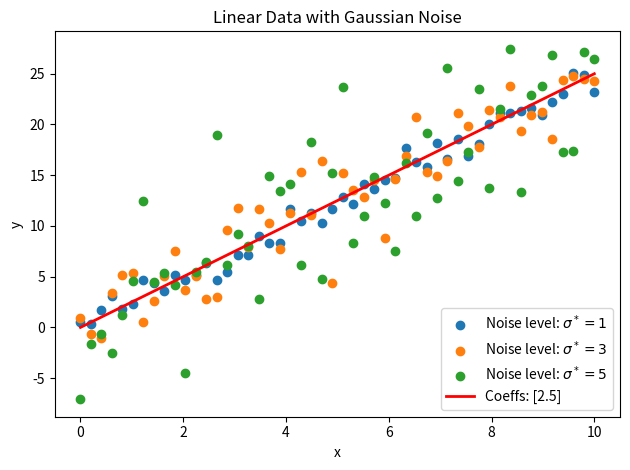

Reproduce this figure in Python.
import numpy as np
import matplotlib.pyplot as plt

np.random.seed(42)

n_samples = 50
x = np.linspace(0, 10, n_samples)
a = np.array([2.5])

dim = len(a)
X = np.zeros((n_samples, dim))
X[:, 0] = x.copy()
for i in range(1, dim):
    X[:, i] = X[:, i - 1] * x
y_true = X @ a

noise_levels = [1, 3, 5]

file_names = []
for noise in noise_levels:
    y_noisy = y_true + np.random.normal(0, noise, size=n_samples)
    data = np.column_stack((x, y_noisy))
    file_name = f"data_noise{noise}.txt"
    np.savetxt(file_name, data, comments="", fmt="%.6f")
    file_names.append(file_name)
    plt.scatter(x, y_noisy, label=f"Noise level: $\\sigma^*={noise}$")

plt.plot(x, y_true, color="red", label=f"Coeffs: {a}", linewidth=2)
plt.xlabel("x")
plt.ylabel("y")
plt.title("Linear Data with Gaussian Noise")
plt.legend()
plt.tight_layout()
plt.savefig("linear_data_gaussian_noise.png")
